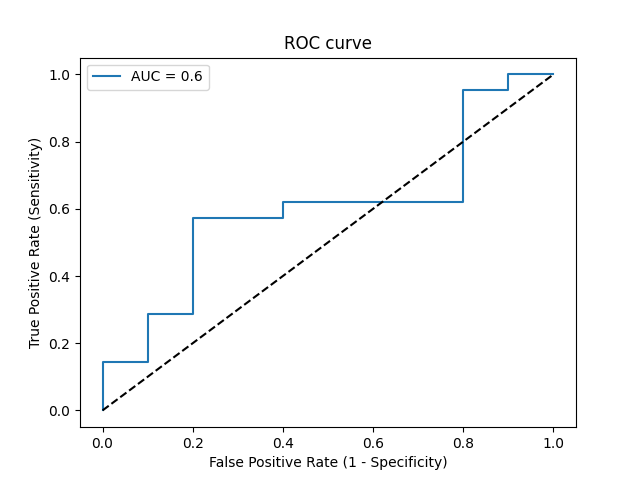

Values plotted in this chart, from the file beside it:
Threshold, Sensitivity, Specificity, NPV, PPV
inf, 0.0, 1.0, 0.3226, 0
0.9194, 0.04762, 1.0, 0.3333, 1.0
0.8148, 0.1429, 1.0, 0.3571, 1.0
0.8143, 0.1429, 0.9, 0.3333, 0.75
0.7943, 0.2857, 0.9, 0.375, 0.8571
0.7469, 0.2857, 0.8, 0.3478, 0.75
0.6898, 0.5714, 0.8, 0.4706, 0.8571
0.6756, 0.5714, 0.6, 0.4, 0.75
0.6513, 0.619, 0.6, 0.4286, 0.7647
0.606, 0.619, 0.2, 0.2, 0.619
0.5518, 0.9524, 0.2, 0.6667, 0.7143
0.5491, 0.9524, 0.1, 0.5, 0.6897
0.5355, 1.0, 0.1, 1.0, 0.7
0.5202, 1.0, 0.0, 0, 0.6774
